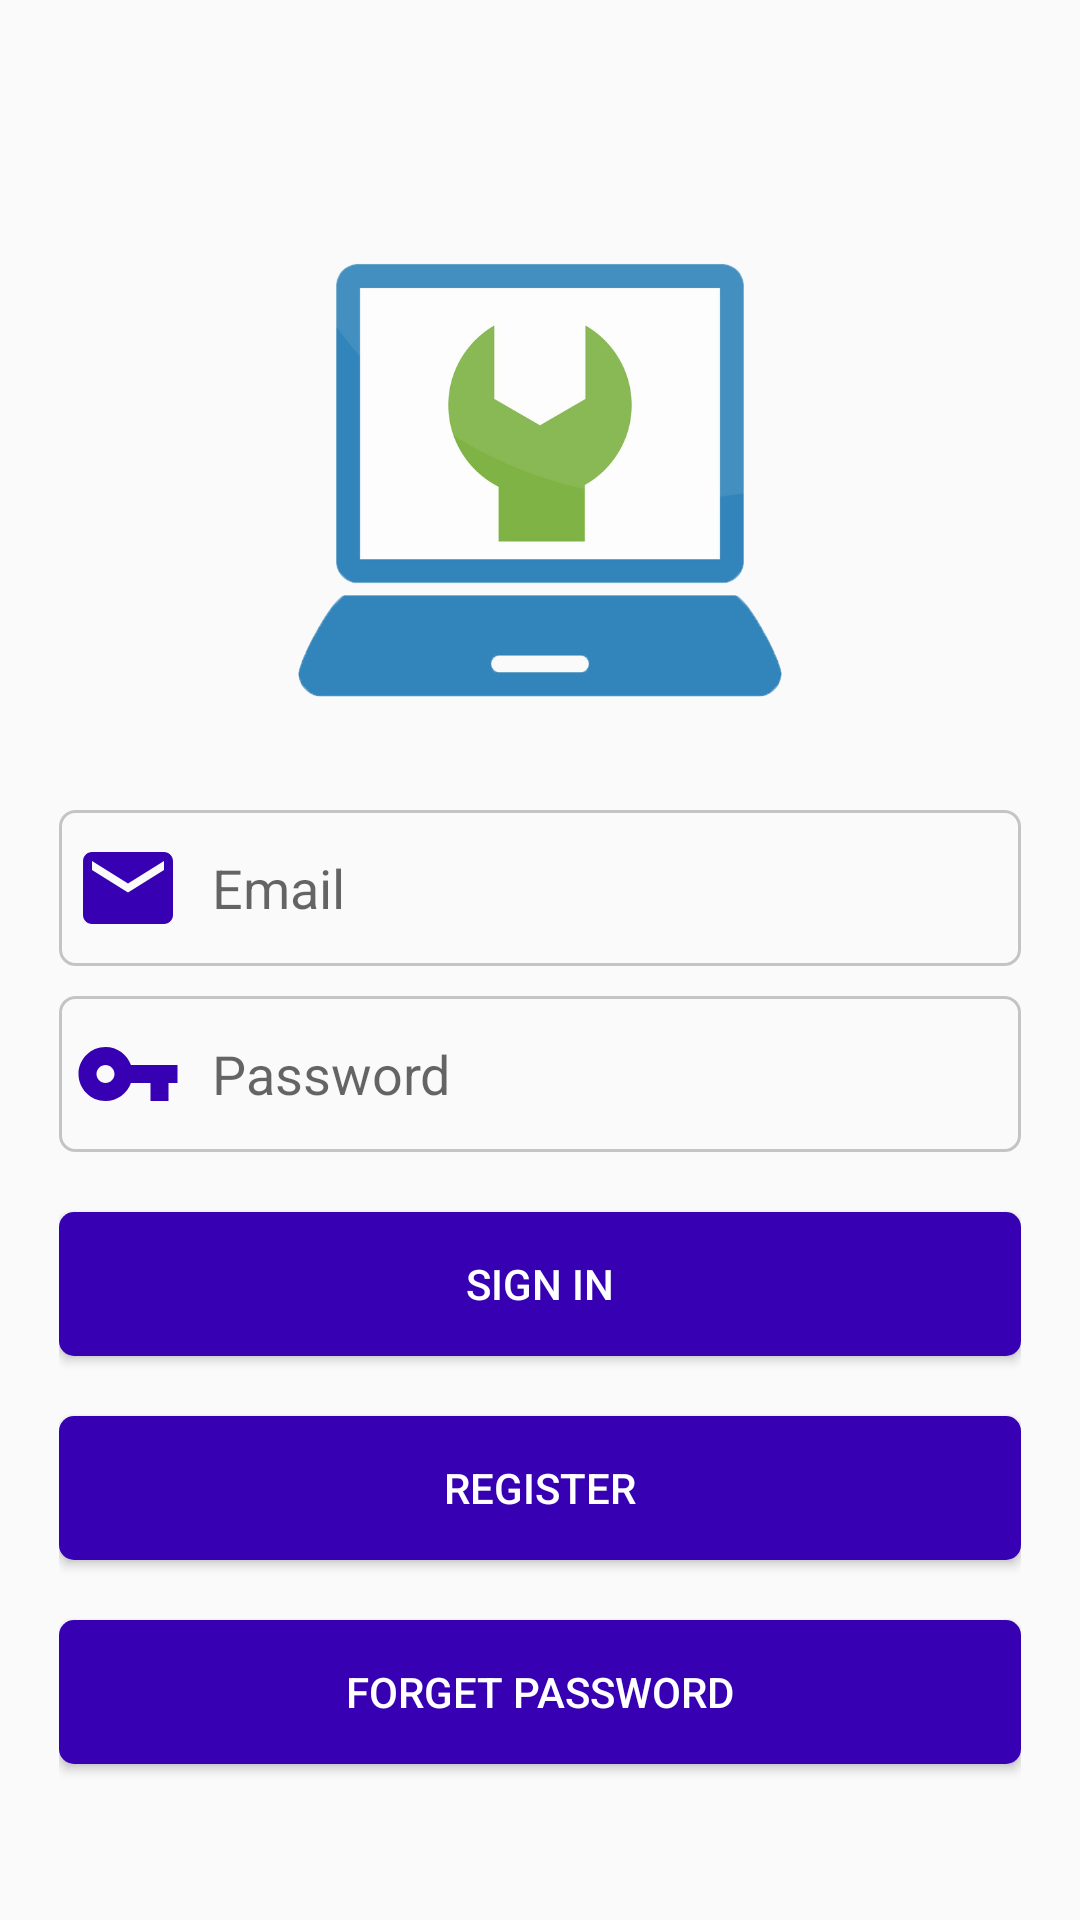

The Android layout XML behind this screen, and the referenced resources:
<!-- AndroidManifest.xml: application theme AppTheme -->
<!-- res/layout/fragment_login.xml -->
<?xml version="1.0" encoding="utf-8"?>
<LinearLayout xmlns:android="http://schemas.android.com/apk/res/android"
    xmlns:tools="http://schemas.android.com/tools"
    xmlns:app="http://schemas.android.com/apk/res-auto"
    android:layout_width="match_parent"
    android:layout_height="match_parent"
    android:paddingLeft="@dimen/activity_horizontal_margin"
    android:paddingTop="60dp"
    android:paddingRight="@dimen/activity_horizontal_margin"
    android:paddingBottom="@dimen/activity_vertical_margin"
    android:orientation="vertical"
    android:gravity="center_horizontal"
    tools:context=".ui.other.UnAuthActivity">

        <LinearLayout
            android:layout_marginHorizontal="20dp"
            android:orientation="vertical"
            android:layout_width="match_parent"
            android:layout_height="wrap_content">

                <ImageView
                    android:src="@drawable/logo"
                    android:layout_width="match_parent"
                    android:layout_height="200dp"/>

                <EditText
                    android:maxLength="255"
                    android:drawableLeft="@drawable/ic_email"
                    android:drawablePadding="10dp"
                    android:layout_marginVertical="10dp"
                    android:id="@+id/username"
                    android:background="@drawable/edt_text_box"
                    android:layout_width="match_parent"
                    android:layout_height="wrap_content"
                    android:hint="@string/prompt_email"
                    android:inputType="textEmailAddress"
                    android:drawableStart="@drawable/ic_email" />

                <EditText
                    android:maxLength="20"
                    android:drawableLeft="@drawable/ic_password"
                    android:drawablePadding="10dp"
                    android:id="@+id/password"
                    android:background="@drawable/edt_text_box"
                    android:layout_width="match_parent"
                    android:layout_height="wrap_content"
                    android:hint="@string/prompt_password"
                    android:imeActionLabel="@string/action_sign_in_short"
                    android:imeOptions="actionDone"
                    android:inputType="textPassword"
                    android:drawableStart="@drawable/ic_password" />

                <LinearLayout
                    android:orientation="vertical"
                    android:layout_marginTop="10dp"
                    android:layout_width="match_parent"
                    android:layout_height="wrap_content">
                        <Button
                            android:gravity="center"
                            android:textColor="@color/colorWhite"
                            android:background="@drawable/my_button"
                            android:id="@+id/btnLogin"
                            android:layout_width="match_parent"
                            android:layout_height="wrap_content"
                            android:layout_gravity="start"
                            android:text="@string/action_sign_in"
                            android:layout_marginVertical="10dp"
                            />
                        <Button
                            android:layout_marginVertical="10dp"
                            android:textColor="@color/colorWhite"
                            android:background="@drawable/my_button"
                            android:id="@+id/btnRegister"
                            android:layout_width="match_parent"
                            android:layout_height="wrap_content"
                            android:layout_gravity="start"
                            android:text="@string/action_register"
                    />
                        <Button
                            android:layout_marginVertical="10dp"
                            android:textColor="@color/colorWhite"
                            android:background="@drawable/my_button"
                            android:id="@+id/btnForget"
                            android:layout_width="match_parent"
                            android:layout_height="wrap_content"
                            android:layout_gravity="start"
                            android:text="Forget Password"
                            />
                </LinearLayout>

        </LinearLayout>


</LinearLayout>
<!-- resources referenced by this layout -->
<resources>
  <color name="colorWhite">#FFFFFF</color>
  <!-- drawable edt_text_box (drawable) -->
  <?xml version="1.0" encoding="utf-8"?>
  <shape xmlns:android="http://schemas.android.com/apk/res/android">
      <stroke
          android:width="1dp"
          android:color="@color/cardview_shadow_start_color" />
      <corners
          android:radius="5dp" />
      <padding
          android:top="8dp"
          android:bottom="8dp"
          android:left="5dp"
          android:right="5dp"
          />
  </shape>
  <!-- drawable ic_email (drawable) -->
  <vector android:height="36dp" android:tint="@color/colorPrimaryDark"
      android:viewportHeight="24.0" android:viewportWidth="24.0"
      android:width="36dp" xmlns:android="http://schemas.android.com/apk/res/android">
      <path android:fillColor="#FF000000" android:pathData="M20,4L4,4c-1.1,0 -1.99,0.9 -1.99,2L2,18c0,1.1 0.9,2 2,2h16c1.1,0 2,-0.9 2,-2L22,6c0,-1.1 -0.9,-2 -2,-2zM20,8l-8,5 -8,-5L4,6l8,5 8,-5v2z"/>
  </vector>
  <!-- drawable ic_password (drawable) -->
  <vector android:height="36dp" android:tint="@color/colorPrimaryDark"
      android:viewportHeight="24.0" android:viewportWidth="24.0"
      android:width="36dp" xmlns:android="http://schemas.android.com/apk/res/android">
      <path android:fillColor="#FF000000" android:pathData="M12.65,10C11.83,7.67 9.61,6 7,6c-3.31,0 -6,2.69 -6,6s2.69,6 6,6c2.61,0 4.83,-1.67 5.65,-4H17v4h4v-4h2v-4H12.65zM7,14c-1.1,0 -2,-0.9 -2,-2s0.9,-2 2,-2 2,0.9 2,2 -0.9,2 -2,2z"/>
  </vector>
  <!-- drawable logo: png bitmap (drawable, 58896 bytes) -->
  <!-- drawable my_button (drawable) -->
  <?xml version="1.0" encoding="utf-8"?>
  <shape xmlns:android="http://schemas.android.com/apk/res/android">
      <corners
          android:radius="5dp" />
      <solid android:color="@color/colorPrimaryDark"/>
      <padding
          android:right="5dp"
          android:left="5dp"
          android:bottom="5dp"
          android:top="5dp"
          />
  </shape>
  <string name="action_register">Register</string>
  <string name="action_sign_in">Sign in</string>
  <string name="action_sign_in_short">Sign in</string>
  <string name="prompt_email">Email</string>
  <string name="prompt_password">Password</string>
  <style name="AppTheme" parent="Theme.AppCompat.Light.DarkActionBar">
          
          <item name="colorPrimary">@color/colorPrimary</item>
          <item name="colorPrimaryDark">@color/colorPrimaryDark</item>
          <item name="colorAccent">@color/colorAccent</item>
  
      </style>
  <color name="colorPrimaryDark">#3700B3</color>
  <color name="colorPrimary">#6200EE</color>
  <color name="colorAccent">#03DAC5</color>
</resources>
